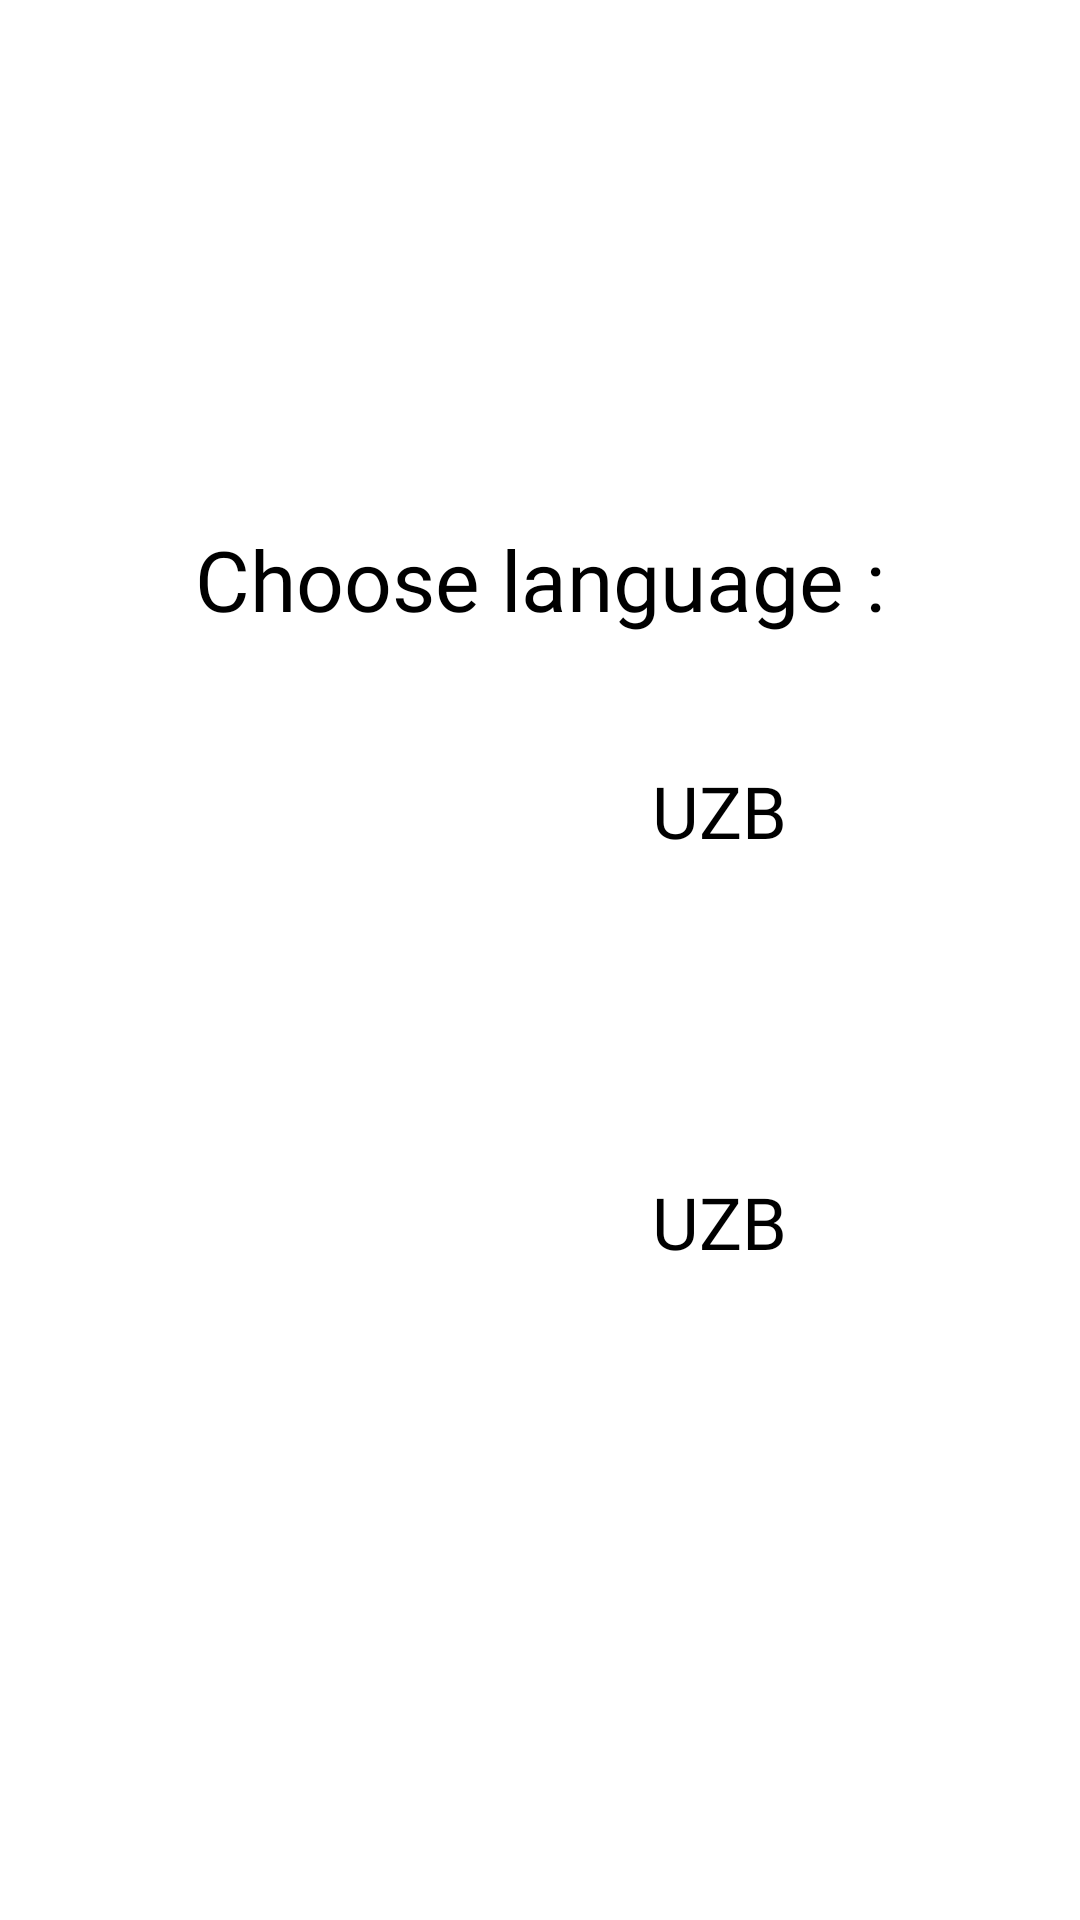

Produce the Android XML layout that renders to this screen, including the resource entries it uses.
<!-- AndroidManifest.xml: application theme Theme.Timora -->
<!-- res/layout/fragment_settings.xml -->
<?xml version="1.0" encoding="utf-8"?>
<androidx.constraintlayout.widget.ConstraintLayout xmlns:android="http://schemas.android.com/apk/res/android"
    android:layout_width="match_parent"
    android:layout_height="match_parent"
    xmlns:app="http://schemas.android.com/apk/res-auto"
    android:background="@color/white">

    <androidx.appcompat.widget.LinearLayoutCompat
        android:layout_width="match_parent"
        android:layout_height="match_parent"
        android:gravity="center"
        android:orientation="vertical">

        <androidx.appcompat.widget.AppCompatTextView
            android:layout_width="wrap_content"
            android:layout_height="wrap_content"
            android:text="@string/choose_lang"
            android:textSize="28sp"
            app:fontFamily="@font/madimi"
            android:textColor="@color/black"/>
        <androidx.appcompat.widget.LinearLayoutCompat
            android:id="@+id/lang_uz"
            android:layout_width="wrap_content"
            android:layout_height="wrap_content"
            android:orientation="horizontal"
            android:layout_marginBottom="10dp"
            android:padding="16dp"
            android:gravity="center">
            <androidx.appcompat.widget.AppCompatImageView
                android:layout_width="120dp"
                android:layout_height="85dp"
                app:srcCompat="@drawable/image_uzb"/>
            <androidx.appcompat.widget.AppCompatTextView
                android:layout_width="wrap_content"
                android:layout_height="wrap_content"
                android:text="@string/lang_uz"
                android:textColor="@color/black"
                android:fontFamily="@font/madimi"
                android:textSize="24sp"/>
        </androidx.appcompat.widget.LinearLayoutCompat>
        <androidx.appcompat.widget.LinearLayoutCompat
            android:id="@+id/lang_eng"
            android:layout_width="wrap_content"
            android:layout_height="wrap_content"
            android:orientation="horizontal"
            android:layout_marginTop="10dp"
            android:padding="16dp"
            android:gravity="center">
            <androidx.appcompat.widget.AppCompatImageView
                android:layout_width="120dp"
                android:layout_height="85dp"
                app:srcCompat="@drawable/image_eng"/>
            <androidx.appcompat.widget.AppCompatTextView
                android:layout_width="wrap_content"
                android:layout_height="wrap_content"
                android:text="@string/lang_uz"
                android:textColor="@color/black"
                android:fontFamily="@font/madimi"
                android:textSize="24sp"/>
        </androidx.appcompat.widget.LinearLayoutCompat>
    </androidx.appcompat.widget.LinearLayoutCompat>
</androidx.constraintlayout.widget.ConstraintLayout>
<!-- resources referenced by this layout -->
<resources>
  <color name="black">#FF000000</color>
  <color name="white">#FFFFFFFF</color>
  <string name="choose_lang">Choose language :</string>
  <string name="lang_uz">UZB</string>
  <style name="Theme.Timora" parent="Base.Theme.Timora" />
  <style name="Base.Theme.Timora" parent="Theme.Material3.DayNight.NoActionBar">
          
          
      </style>
</resources>
